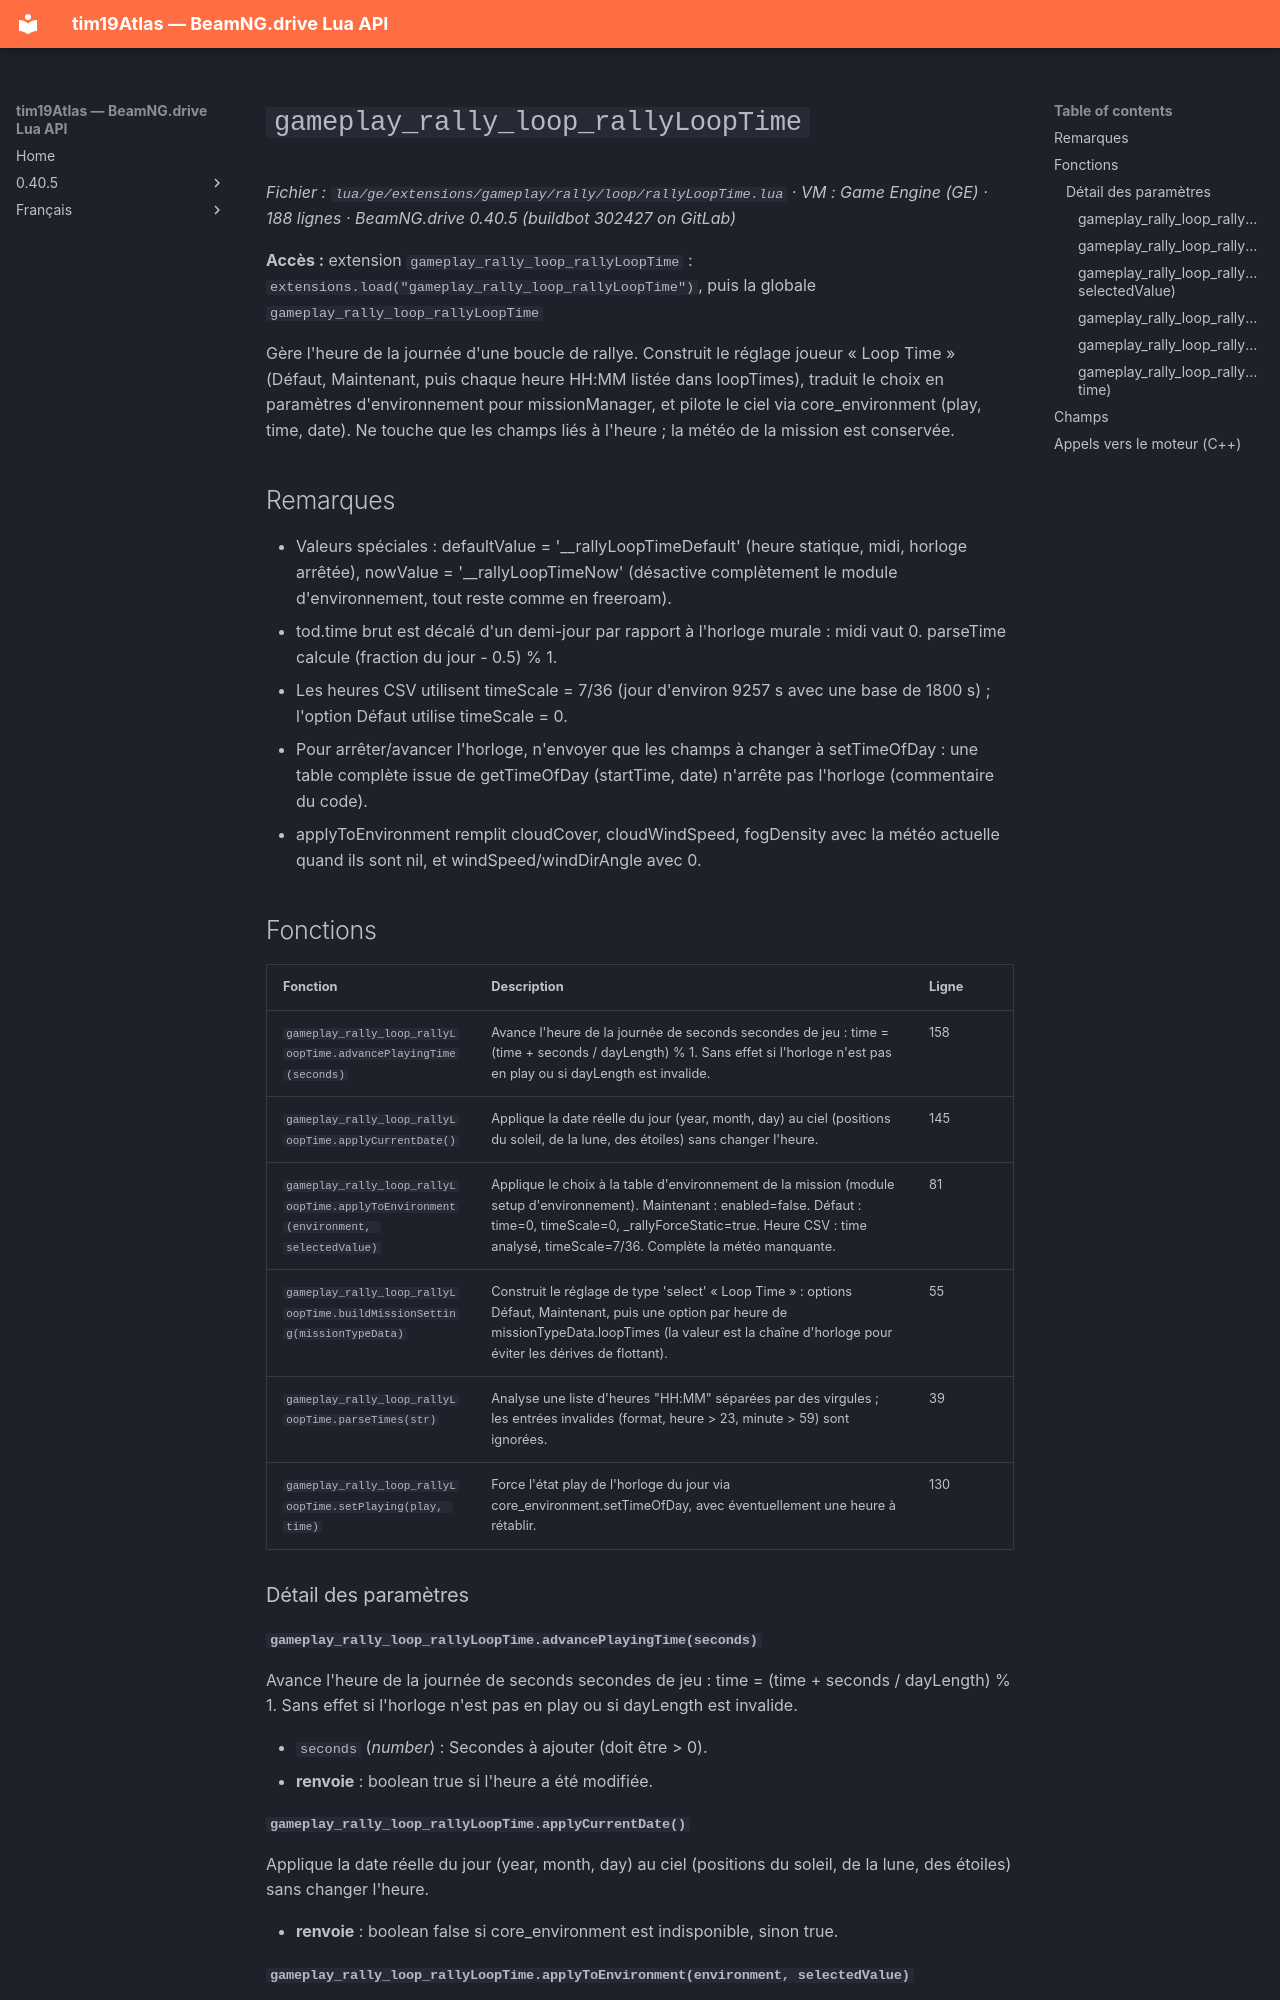

repository: Tim0219800/beamng-lua-atlas · page: fr/0.40.5/ge/extensions/gameplay/rally/loop/rallyLoopTime.html · generator: mkdocs

# `gameplay_rally_loop_rallyLoopTime`

*Fichier : `lua/ge/extensions/gameplay/rally/loop/rallyLoopTime.lua` · VM : Game Engine (GE) · 188 lignes · BeamNG.drive 0.40.5 (buildbot 302427 on GitLab)*

**Accès :** extension `gameplay_rally_loop_rallyLoopTime` : `extensions.load("gameplay_rally_loop_rallyLoopTime")`, puis la globale `gameplay_rally_loop_rallyLoopTime`

Gère l'heure de la journée d'une boucle de rallye. Construit le réglage joueur « Loop Time » (Défaut, Maintenant, puis chaque heure HH:MM listée dans loopTimes), traduit le choix en paramètres d'environnement pour missionManager, et pilote le ciel via core_environment (play, time, date). Ne touche que les champs liés à l'heure ; la météo de la mission est conservée.

## Remarques

- Valeurs spéciales : defaultValue = '__rallyLoopTimeDefault' (heure statique, midi, horloge arrêtée), nowValue = '__rallyLoopTimeNow' (désactive complètement le module d'environnement, tout reste comme en freeroam).
- tod.time brut est décalé d'un demi-jour par rapport à l'horloge murale : midi vaut 0. parseTime calcule (fraction du jour - 0.5) % 1.
- Les heures CSV utilisent timeScale = 7/36 (jour d'environ 9257 s avec une base de 1800 s) ; l'option Défaut utilise timeScale = 0.
- Pour arrêter/avancer l'horloge, n'envoyer que les champs à changer à setTimeOfDay : une table complète issue de getTimeOfDay (startTime, date) n'arrête pas l'horloge (commentaire du code).
- applyToEnvironment remplit cloudCover, cloudWindSpeed, fogDensity avec la météo actuelle quand ils sont nil, et windSpeed/windDirAngle avec 0.

## Fonctions

| Fonction | Description | Ligne |
|---|---|---|
| `gameplay_rally_loop_rallyLoopTime.advancePlayingTime(seconds)` | Avance l'heure de la journée de seconds secondes de jeu : time = (time + seconds / dayLength) % 1. Sans effet si l'horloge n'est pas en play ou si dayLength est invalide. | 158 |
| `gameplay_rally_loop_rallyLoopTime.applyCurrentDate()` | Applique la date réelle du jour (year, month, day) au ciel (positions du soleil, de la lune, des étoiles) sans changer l'heure. | 145 |
| `gameplay_rally_loop_rallyLoopTime.applyToEnvironment(environment, selectedValue)` | Applique le choix à la table d'environnement de la mission (module setup d'environnement). Maintenant : enabled=false. Défaut : time=0, timeScale=0, _rallyForceStatic=true. Heure CSV : time analysé, timeScale=7/36. Complète la météo manquante. | 81 |
| `gameplay_rally_loop_rallyLoopTime.buildMissionSetting(missionTypeData)` | Construit le réglage de type 'select' « Loop Time » : options Défaut, Maintenant, puis une option par heure de missionTypeData.loopTimes (la valeur est la chaîne d'horloge pour éviter les dérives de flottant). | 55 |
| `gameplay_rally_loop_rallyLoopTime.parseTimes(str)` | Analyse une liste d'heures "HH:MM" séparées par des virgules ; les entrées invalides (format, heure > 23, minute > 59) sont ignorées. | 39 |
| `gameplay_rally_loop_rallyLoopTime.setPlaying(play, time)` | Force l'état play de l'horloge du jour via core_environment.setTimeOfDay, avec éventuellement une heure à rétablir. | 130 |

### Détail des paramètres

#### `gameplay_rally_loop_rallyLoopTime.advancePlayingTime(seconds)`

Avance l'heure de la journée de seconds secondes de jeu : time = (time + seconds / dayLength) % 1. Sans effet si l'horloge n'est pas en play ou si dayLength est invalide.

- `seconds` (*number*) : Secondes à ajouter (doit être > 0).
- **renvoie** : boolean true si l'heure a été modifiée.
